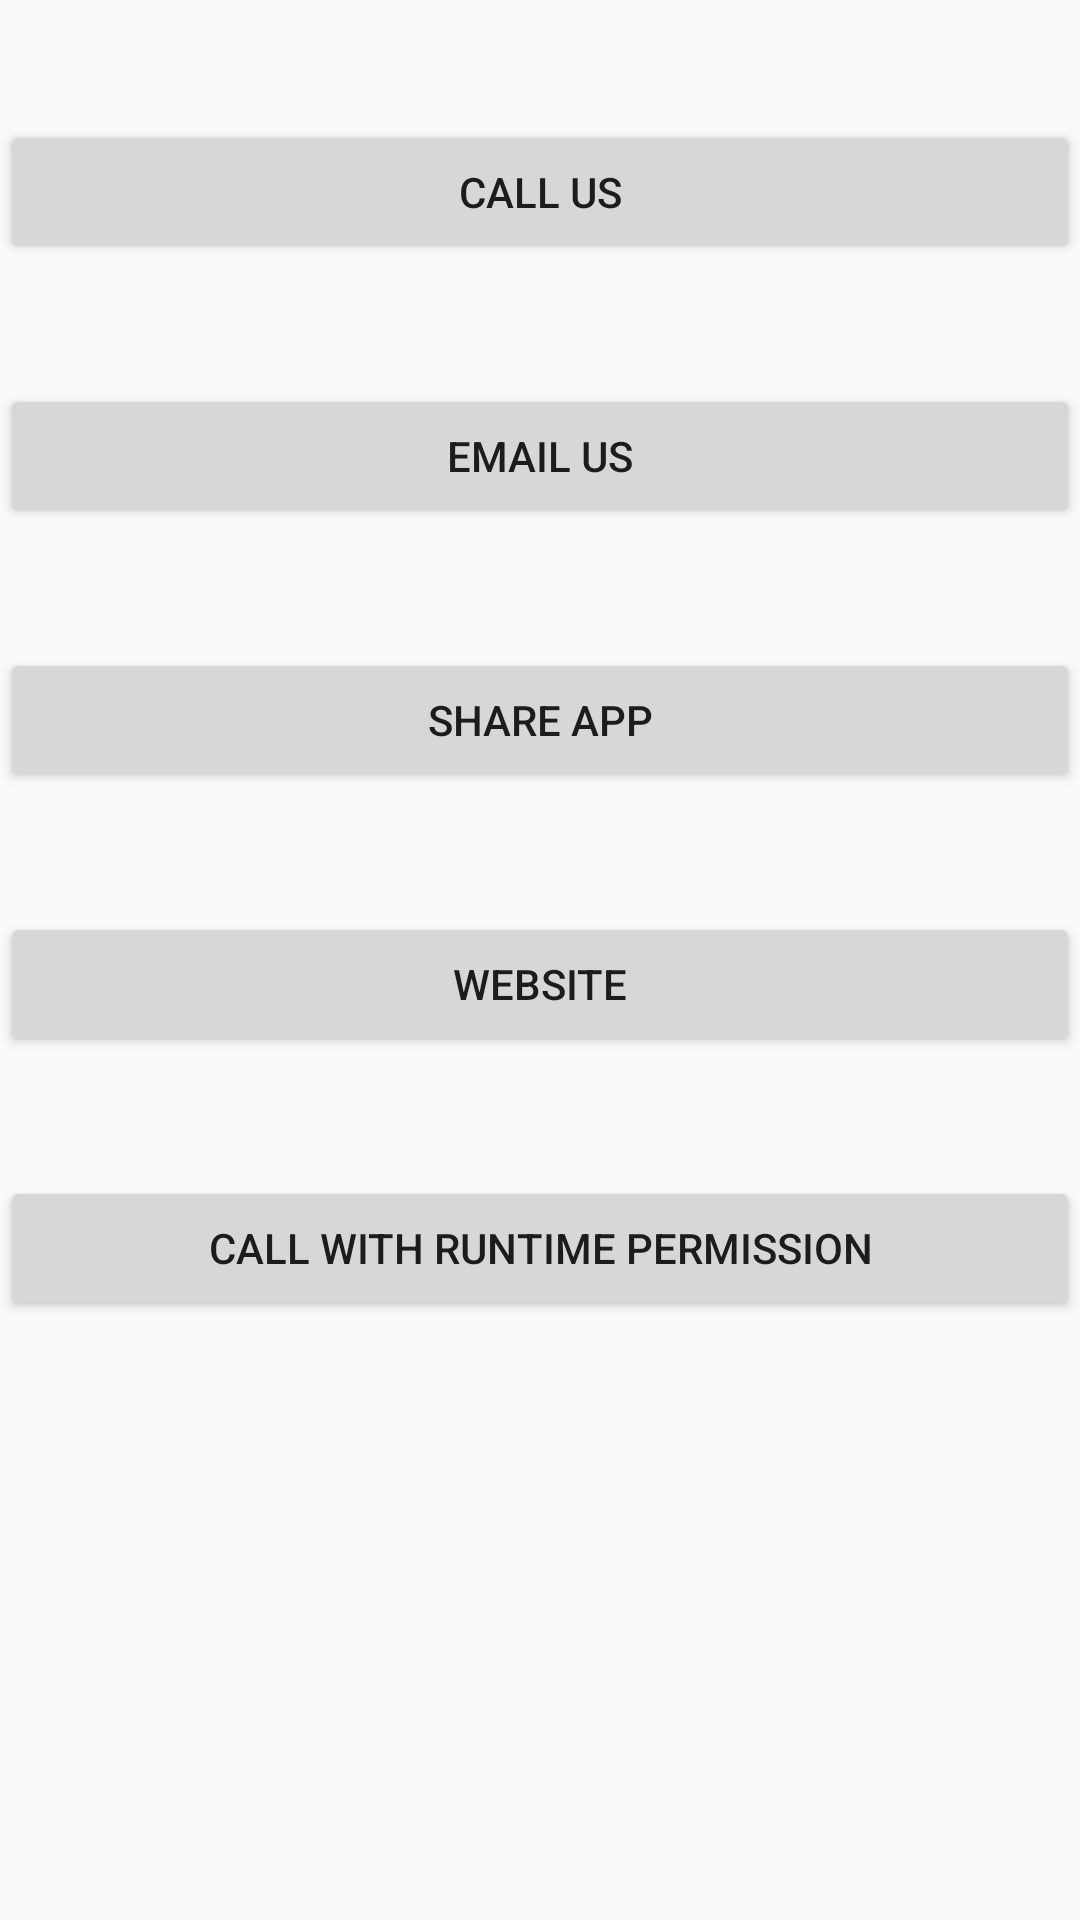

Reconstruct the res/layout file that produces this screen, plus the resources it refers to.
<!-- AndroidManifest.xml: application theme AppTheme -->
<!-- res/layout/activity_main3.xml -->
<?xml version="1.0" encoding="utf-8"?>
<LinearLayout xmlns:android="http://schemas.android.com/apk/res/android"
    xmlns:app="http://schemas.android.com/apk/res-auto"
    xmlns:tools="http://schemas.android.com/tools"
    android:layout_width="match_parent"
    android:layout_height="match_parent"
    tools:context="com.apkglobal.safari.ImplicitIntent.Main3Activity"
    android:orientation="vertical">
<Button
    android:layout_width="match_parent"
    android:layout_height="wrap_content"
    android:text="Call Us"
    android:id="@+id/btn_call"
    android:layout_marginTop="40dp"/>
    <Button
        android:layout_width="match_parent"
        android:layout_height="wrap_content"
        android:text="Email Us"
        android:id="@+id/btn_email"
        android:layout_marginTop="40dp"/>
    <Button
        android:layout_width="match_parent"
        android:layout_height="wrap_content"
        android:text="Share App"
        android:id="@+id/btn_share"
        android:layout_marginTop="40dp"/>
    <Button
        android:layout_width="match_parent"
        android:layout_height="wrap_content"
        android:text="Website"
        android:id="@+id/btn_web"
        android:layout_marginTop="40dp"/>
    <Button
        android:layout_width="match_parent"
        android:layout_height="wrap_content"
        android:text="Call with runtime permission"
        android:id="@+id/btn_callrun"
        android:layout_marginTop="40dp"
        />
</LinearLayout>
<!-- resources referenced by this layout -->
<resources>
  <style name="AppTheme" parent="Theme.AppCompat.Light.DarkActionBar">
          
          <item name="colorPrimary">@color/colorPrimary</item>
          <item name="colorPrimaryDark">@color/colorPrimaryDark</item>
          <item name="colorAccent">@color/colorAccent</item>
  
      </style>
  <color name="colorPrimary">#3F51B5</color>
  <color name="colorPrimaryDark">#303F9F</color>
  <color name="colorAccent">#FF4081</color>
</resources>
